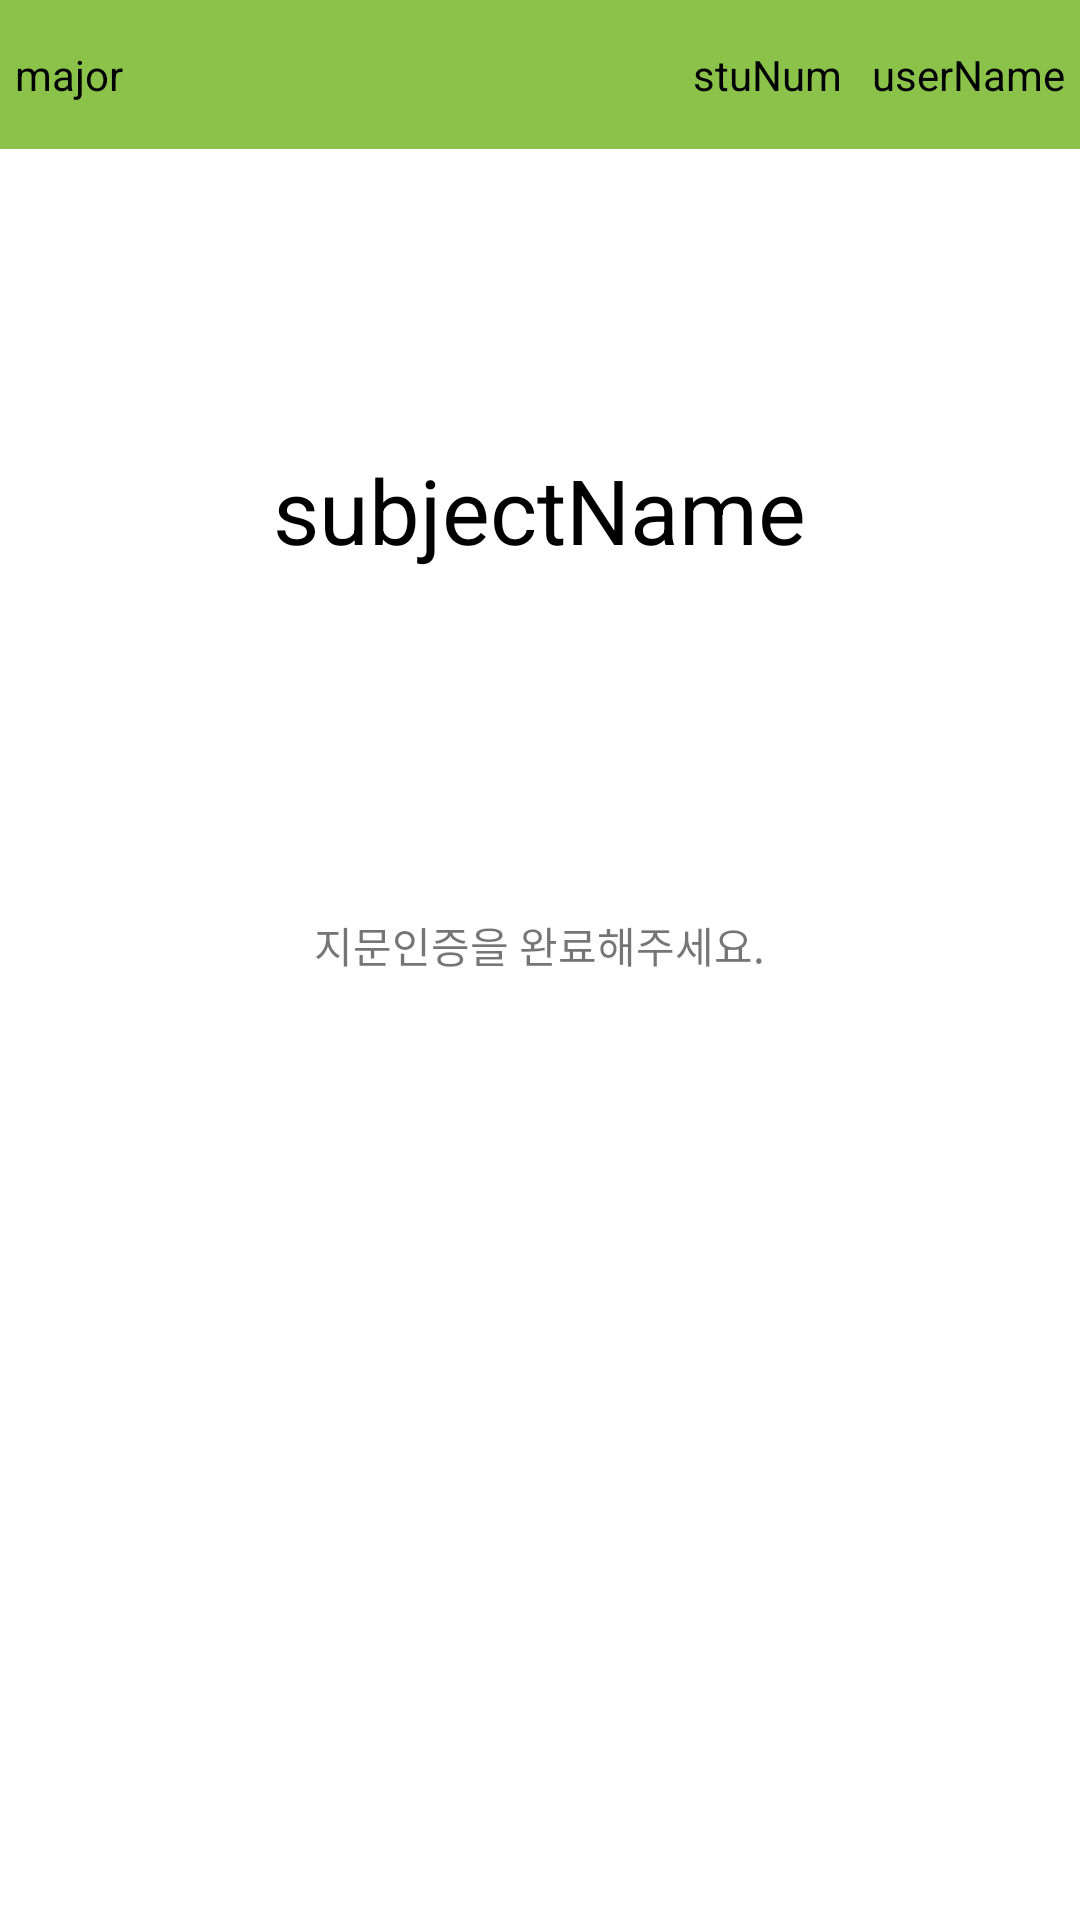

Reconstruct the res/layout file that produces this screen, plus the resources it refers to.
<!-- AndroidManifest.xml: application theme Theme.Biometric_Auth_Attendence -->
<!-- res/layout/activity_attendance_check.xml -->
<?xml version="1.0" encoding="utf-8"?>
<LinearLayout xmlns:android="http://schemas.android.com/apk/res/android"
    xmlns:app="http://schemas.android.com/apk/res-auto"
    xmlns:tools="http://schemas.android.com/tools"
    android:orientation="vertical"
    android:layout_width="match_parent"
    android:layout_height="match_parent"
    android:weightSum="12"
    tools:context=".AttendanceCheck">

    <LinearLayout
        android:layout_width="match_parent"
        android:layout_height="0dp"
        android:layout_weight="1"
        android:background="#8BC34A"
        android:orientation="horizontal">

        <TextView
            android:id="@+id/tv_attendanceCheck_major"
            android:layout_width="wrap_content"
            android:layout_height="wrap_content"
            android:layout_gravity="center"
            android:padding="5dp"
            android:text="major"
            android:textColor="@color/black" />

        <View
            android:layout_width="0dp"
            android:layout_height="0dp"
            android:layout_weight="1" />

        <TextView
            android:id="@+id/tv_attendanceCheck_stuNum"
            android:layout_width="wrap_content"
            android:layout_height="wrap_content"
            android:layout_gravity="center"
            android:padding="5dp"
            android:text="stuNum"
            android:textColor="@color/black" />

        <TextView
            android:id="@+id/tv_attendanceCheck_userName"
            android:layout_width="wrap_content"
            android:layout_height="wrap_content"
            android:layout_gravity="center"
            android:padding="5dp"
            android:text="userName"
            android:textColor="@color/black" />

    </LinearLayout>

    <TextView
        android:id="@+id/tv_attendanceCheck_subjectName"
        android:layout_width="wrap_content"
        android:layout_height="wrap_content"
        android:layout_gravity="center"
        android:layout_weight="4"
        android:gravity="center"
        android:text="subjectName"
        android:textColor="@color/black"
        android:textSize="30dp" />

    <TextView
        android:id="@+id/tv_attendanceCheck_annotation"
        android:layout_width="wrap_content"
        android:layout_height="0dp"
        android:layout_gravity="center"
        android:layout_weight="1"
        android:gravity="center"
        android:text="지문인증을 완료해주세요." />

    <LinearLayout
        android:id="@+id/layout_attendanceCheck_buttons"
        android:layout_width="wrap_content"
        android:layout_height="0dp"
        android:layout_gravity="center"
        android:layout_weight="5"
        android:visibility="invisible"
        android:orientation="horizontal">

        <Button
            android:id="@+id/btn_attendanceCheck_attendanceCheck"
            android:layout_width="wrap_content"
            android:layout_height="wrap_content"
            android:layout_gravity="center"
            android:layout_margin="5dp"
            android:padding="5dp"
            android:text="출석" />

        <Button
            android:id="@+id/btn_attendanceCheck_goBack"
            android:layout_width="wrap_content"
            android:layout_height="wrap_content"
            android:layout_gravity="center"
            android:layout_margin="5dp"
            android:padding="5dp"
            android:text="뒤로가기" />

    </LinearLayout>

</LinearLayout>
<!-- resources referenced by this layout -->
<resources>
  <style name="Theme.Biometric_Auth_Attendence" parent="Theme.MaterialComponents.DayNight.DarkActionBar">
          
          <item name="colorPrimary">#01647F</item>
          <item name="colorPrimaryVariant">@color/black</item>
          <item name="colorOnPrimary">@color/white</item>
          
          <item name="colorSecondary">@color/teal_200</item>
          <item name="colorSecondaryVariant">@color/teal_700</item>
          <item name="colorOnSecondary">@color/black</item>
          
          <item name="android:statusBarColor" tools:targetApi="l">?attr/colorPrimaryVariant</item>
          
      </style>
  <!-- not gathered from this repository: default colours our renderer supplied (Android Studio template values) -->
  <color name="teal_200">#FF03DAC5</color>
  <color name="teal_700">#FF018786</color>
  <color name="black">#FF000000</color>
  <color name="white">#FFFFFFFF</color>
</resources>
